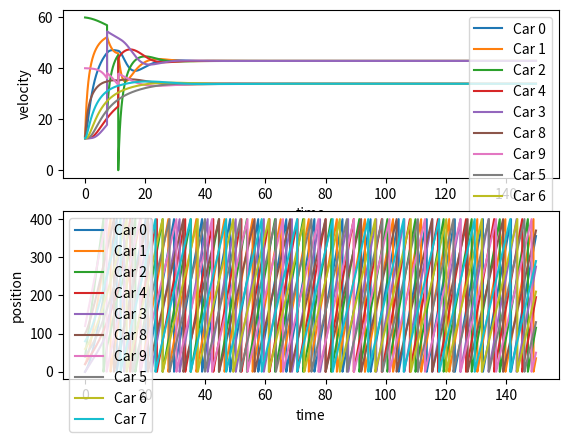

This figure's Python source:
import matplotlib.pyplot as plt
import math
import random
class Car:

    def __init__(self, ID, initialPos, lane, vMax, tolerance) -> None:
        # id of the car
        self.ID = ID
        # store velocities at every time step
        self.velArr = [math.nan]
        # store positions at every time step
        self.posArr = [initialPos]
        # stores the lanes the car is at 
        self.laneArr = [lane]
        # minimum headway
        self.dMin = 5
        # maximum velocity of car
        self.vMax = vMax
        # lane of car
        self.lane = lane
        # previous time step position
        self.curPosition = self.posArr[0]
        # count the impatience
        self.impatience = 0
        # tolerance level
        self.tolerance = tolerance
        
    def getPosition(self, timeStep):
        return self.posArr[timeStep]
    
    def getVelocity(self, timeStep):
        return self.velArr[timeStep]

    def appendVelocity(self, v):
        self.velArr.append(v)

    def appendPosition(self, x):
        self.posArr.append(x)
        self.curPosition = self.posArr[len(self.posArr) - 1]

    def patienceExceeded(self):
        if (self.impatience > self.tolerance):
            self.impatience = 0
            return True
        else:
            return False

# lambd - slope dv/dh
# x1 - position of current car
# x2 - position of next car
# vMax - maximum velocity of current car
# dMin - minimum headway of current car
# delta - reaction time
def func(lambd, x1, x2, vMax, dMin, delta, L):
    if (x2-x1 == 0):
        result =  vMax - vMax*math.exp((-lambd/vMax)*(L-dMin)); 
    else:
        result = vMax - vMax*math.exp((-lambd/vMax)*(((x2-x1) % L)-dMin));
    return result

# mat: matrix of cars
# curCar: the object of the current car
# curHeadway: the headway right now for current car
# l: total number of lanes
# L: total length of road
# n: total number of cars
# timeStep: current time step 
def switch(mat, curCar, curHeadway, l, L, n, timeStep):
    if curHeadway == 0:
        return (False, None, -1)
    # headway in the other lane
    otherHeadway = 0
    curLane = []
    lanesToCheck = [curCar.lane + 1, curCar.lane - 1]
    # check the possible lanes we can move to
    for ln in lanesToCheck:
        if (ln >= 0 and ln <= l - 1):
            # make a deep copy
            for i in range(len(mat[ln])):
                curLane.append(mat[ln][i])
            # place the car and check for new possible headway
            curLane[len(curLane)-1] = curCar
            curLane.sort(key=lambda x : L if x is None else x.getPosition(timeStep-1))
            # find the next car
            for i, c in enumerate(curLane):
                if (c is not None):
                    if (c.ID == curCar.ID):
                        nextCar = curLane[(i + 1) % n]
                        if (nextCar == None):
                            nextCar = curLane[0]
            # get the other headway 
            if (nextCar.ID == curCar.ID):
                otherHeadway = L
            else:
                otherHeadway = (nextCar.getPosition(timeStep - 1) - curCar.getPosition(timeStep - 1)) % L
    
            if (otherHeadway > curHeadway):
                # add to the impatience counter
                curCar.impatience += 1
                # if we have exceeded the tolerance for the current car
                if (curCar.patienceExceeded()):
                    return (True, nextCar, ln)
                else:
                    break
            else:
                # this will reduce the counter twice if both lanes are worse
                if (curCar.impatience > 0):
                    curCar.impatience -= 1
    return (False, None, -1)
   
def main():
    # number of cars
    n = 10
    # lanes
    l = 2
    # length of the road
    L = 400
    # represents the lanes
    mat = [[None]*n for _ in range(l)]
    # the vmax in each lane
    vMaxLane = [60, 40]
    toleranceLane = [1000, 500]
    # stores hBar for each lane
    cars = [3, 7]

    hBar = [0]*l
    # for i in range(len(cars)):
        # if (cars[i]):
        #     hBar[i] = L/cars[i]
    # place the cars
    ID = 0
    for i in range(l):
        for j in range(cars[i]):
            mat[i][j] = Car(ID, j*20, i, vMaxLane[i], toleranceLane[i])
            ID += 1

    # laneCurveY = [[9], [1]]
    # mat[0][1].posArr[0] += 20
    for a in range(l):
        for b in range(n):
            if (mat[a][b] is None):
                print(None, end=" ")
            else:
                print(str(mat[a][b].ID) + "-" + str(mat[a][b].getPosition(0)), end=" ")
        print("\n")
    # list of times
    tList = [0]
    # the time
    t = 0
    # what time step we are at
    timeStep = 0
    # when to end
    endTime = 150
    
    # start the time
    while t <= endTime:
        t += 0.01
        timeStep += 1
        seen = []
        switchingCars = []
        # go through each lane
        i = 0
        while i < l:
            j = 0
            # go through every car
            while j < n:
                # current car's index
                curCar = mat[i][j]
                # if no more cars in this lane, that means no cars anywhere after
                if (curCar == None):
                    break
                # if we have already seen this car at the current timeStep, we go to the next car
                if (curCar.ID in seen):
                    j += 1
                    continue                
                # mark the curCar as seen
                seen.append(curCar.ID)
                # next car's index
                nextCar = mat[i][(j + 1) % n]
                if (nextCar == None):
                    nextCar = mat[i][0]
                # current car's position
                x1 = curCar.getPosition(timeStep - 1)
                # next car's position
                x2 = nextCar.getPosition(timeStep - 1)
                # switch the lane of the curCar if better headway   
                (shouldSwitch, nextCar, ln) = switch(mat, curCar, (x2-x1) % L, l, L, n, timeStep)
                # if we should switch, then make the changes
                if (shouldSwitch):
                    # mark the car to be switched
                    switchingCars.append((curCar, ln))
                    # next car's position again but we will make the actual switch later so the cars
                    # in the other lane do not see this car at current time step, but will see it at the next time step
                    x2 = nextCar.getPosition(timeStep - 1)
                    # vMax changes
                    curCar.vMax = vMaxLane[ln]
                    # tolerance changes
                    curCar.tolerance = toleranceLane[ln]
                else:
                    # next car's index
                    nextCar = mat[i][(j + 1) % n]
                    if (nextCar == None):
                        nextCar = mat[i][0]
                # we have to see if the next car is the same car
                if (nextCar == curCar):
                    curCar.appendVelocity(func(1, x1, x2, curCar.vMax, curCar.dMin, 0, L))
                else:     
                    if ((x2 - x1) % L <= curCar.dMin):
                        curCar.appendVelocity(0)
                    else:
                        curCar.appendVelocity(func(1, x1, x2, curCar.vMax, curCar.dMin, 0, L))
                # get next position
                curCar.appendPosition((curCar.getPosition(timeStep-1) + 0.01*curCar.getVelocity(timeStep)) % L) 
                curCar.laneArr.append(curCar.lane)
                # inc to next car
                j += 1     
            i += 1
        
        # see if some cars need to be switched
        if (len(switchingCars) > 0):
            for i in range(len(switchingCars)):
                curCar, ln = switchingCars[i]
                print(str(curCar.ID) + " switched: " + str(curCar.lane) + " to " + str(ln))
                # switch the car
                mat[ln][len(mat[ln]) - 1] = curCar
                # remove car from previous lane
                for a, c in enumerate(mat[curCar.lane]):
                    if (c is not None):
                        if (c.ID == curCar.ID):
                            mat[curCar.lane][a] = None
                # sort both lanes
                mat[ln].sort(key=lambda x : L if x is None else x.getPosition(timeStep-1))
                mat[curCar.lane].sort(key=lambda x : L if x is None else x.getPosition(timeStep-1))
                # change lane of the car
                curCar.lane = ln

        # for i in range(l):
        #     sum = 0
        #     for j in range(n):
        #         if (mat[i][j] is not None):
        #             sum += 1
        #     laneCurveY[i].append(sum)
        tList.append(t)
    

    

    figs, axs = plt.subplots(2, 1)
    # for i in range(l):
    #     plt.plot(tList, laneCurveY[i], label="lane " + str(i))
    #     plt.ylabel("# of cars")
    #     plt.xlabel("time")
    #     plt.legend(loc="upper right")
    for i in range(l):
        sum = 0
        for j in range(n):
            if (mat[i][j] is not None):
                sum += 1
        print("lane " + str(i) + ": " + str(sum))

    for i in range(l):
        for j in range(n):
            if (mat[i][j] is not None):
                carLabel = "Car " + str(mat[i][j].ID);
                axs[0].plot(tList, mat[i][j].velArr, label=carLabel)
                axs[0].set_xlabel("time")
                axs[0].set_ylabel("velocity")
                axs[0].legend(loc="upper right")

    for i in range(l):
        for j in range(n):
            if (mat[i][j] is not None):
                carLabel = "Car " + str(mat[i][j].ID);
                axs[1].plot(tList, mat[i][j].posArr, label=carLabel)
                axs[1].set_xlabel("time")
                axs[1].set_ylabel("position")
                axs[1].legend(loc="upper left")
    plt.show()

if __name__ == "__main__":
    main()

  